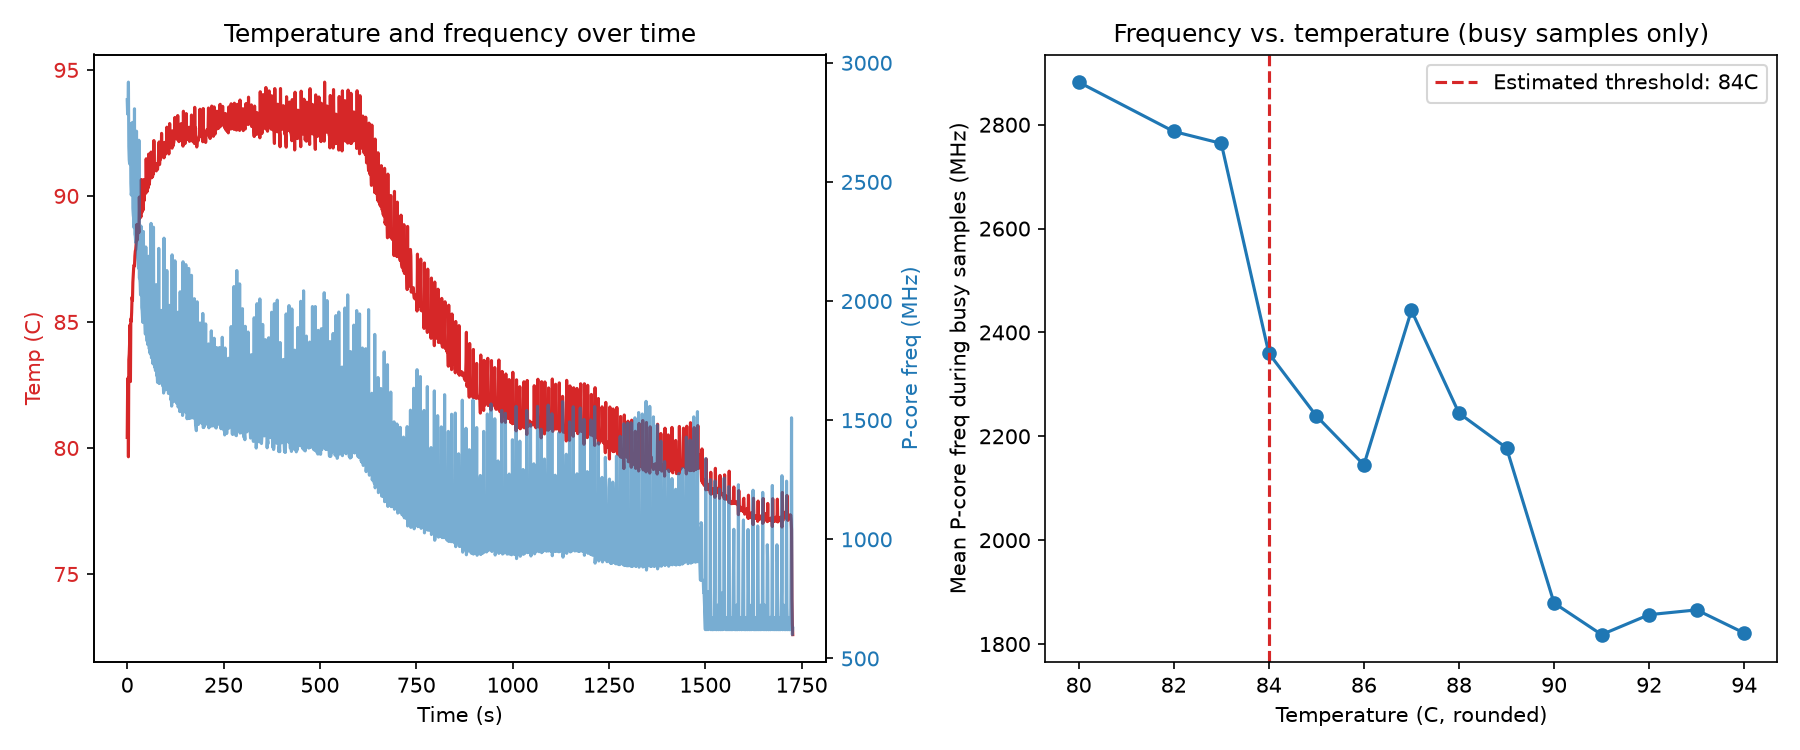

The table this chart was drawn from, first rows:
t, temp, pcpu_freq_mhz, pcpu_usage, ecpu_freq_mhz, ecpu_usage
1784703015, 80.42, 2845, 0.8884, 2064, 1
1784703016, 82.31, 2787, 0.8691, 2063, 0.9687
1784703017, 82.78, 2783, 0.8258, 2059, 0.8427
1784703018, 79.65, 2919, 0.9036, 2063, 0.9713
1784703019, 83.51, 2648, 0.8206, 2063, 0.925
1784703020, 83.73, 2593, 0.8097, 2064, 0.9946
1784703021, 84.18, 2576, 0.7823, 2061, 0.8836
1784703022, 84.89, 2682, 0.828, 2063, 0.9389
1784703023, 82.64, 2745, 0.8499, 2063, 0.9644
1784703025, 85.12, 2494, 0.7583, 2060, 0.8659
1784703026, 85.02, 2445, 0.7635, 2064, 1
1784703027, 85.38, 2461, 0.7651, 2064, 0.9691
1784703028, 85.99, 2513, 0.7728, 2058, 0.9374
1784703029, 85.86, 2750, 0.8544, 2064, 0.965
1784703030, 86.58, 2390, 0.7382, 2062, 0.9273
1784703031, 86.85, 2361, 0.737, 2064, 0.9966
1784703032, 87.16, 2346, 0.7206, 2063, 0.9522
1784703033, 87.26, 2308, 0.7206, 2064, 0.9954
1784703034, 87.22, 2807, 0.8559, 2061, 0.9282
1784703035, 87.62, 2281, 0.7121, 2064, 0.9959
1784703036, 87.81, 2272, 0.7029, 2062, 0.9514
1784703037, 87.87, 2246, 0.6986, 2064, 0.9712
1784703038, 88.07, 2262, 0.7063, 2064, 0.9999
1784703039, 88.28, 2713, 0.8383, 2063, 0.921
1784703040, 88.87, 2234, 0.6939, 2062, 0.9862
1784703041, 88.25, 2205, 0.6764, 2061, 0.9251
1784703042, 88.55, 2179, 0.6804, 2064, 0.9964
1784703043, 88.68, 2165, 0.6598, 2061, 0.9305
1784703044, 88.8, 2138, 0.6607, 2060, 0.8989
1784703046, 88.55, 2675, 0.8267, 2063, 0.969
1784703047, 89.95, 2097, 0.6548, 2064, 0.9985
1784703048, 89.12, 2099, 0.6521, 2064, 0.9602
1784703049, 89.2, 2076, 0.6427, 2063, 0.9602
1784703050, 89.36, 2026, 0.6328, 2064, 0.9959
1784703051, 89.16, 2315, 0.7157, 2062, 0.9336
1784703052, 90.65, 2257, 0.7, 2063, 0.9654
1784703053, 89.48, 1973, 0.6087, 2061, 0.9215
1784703054, 89.36, 1960, 0.6075, 2063, 0.9872
1784703055, 89.52, 1926, 0.5972, 2063, 0.9517
1784703056, 89.52, 1910, 0.5965, 2064, 0.9909
1784703057, 89.45, 2292, 0.707, 2061, 0.8889
1784703058, 90.65, 2103, 0.6519, 2064, 0.983
1784703059, 89.82, 1923, 0.5981, 2063, 0.9703
1784703060, 90.11, 1927, 0.6018, 2064, 0.9964
1784703061, 90.27, 1904, 0.5861, 2062, 0.9568
1784703062, 90.32, 1861, 0.5811, 2064, 0.9966
1784703063, 90.11, 2227, 0.6848, 2062, 0.9313
1784703064, 91.47, 2068, 0.6352, 2063, 0.9546
1784703065, 90.49, 1844, 0.5746, 2063, 0.943
1784703066, 90.17, 1833, 0.5629, 2062, 0.9698
1784703068, 90.31, 1837, 0.5681, 2064, 0.9528
1784703069, 90.47, 1817, 0.5674, 2064, 1
1784703070, 90.32, 2016, 0.6238, 2063, 0.957
1784703071, 91.66, 2188, 0.6775, 2063, 0.9613
1784703072, 90.43, 1802, 0.5627, 2064, 0.9935
1784703073, 90.53, 1802, 0.5567, 2062, 0.9265
1784703074, 90.76, 1782, 0.5563, 2064, 0.9948
1784703075, 90.96, 1808, 0.5469, 2061, 0.9307
1784703076, 90.72, 1777, 0.5502, 2063, 0.9501
1784703077, 91.74, 2326, 0.723, 2063, 0.9721
... 1,565 more rows
